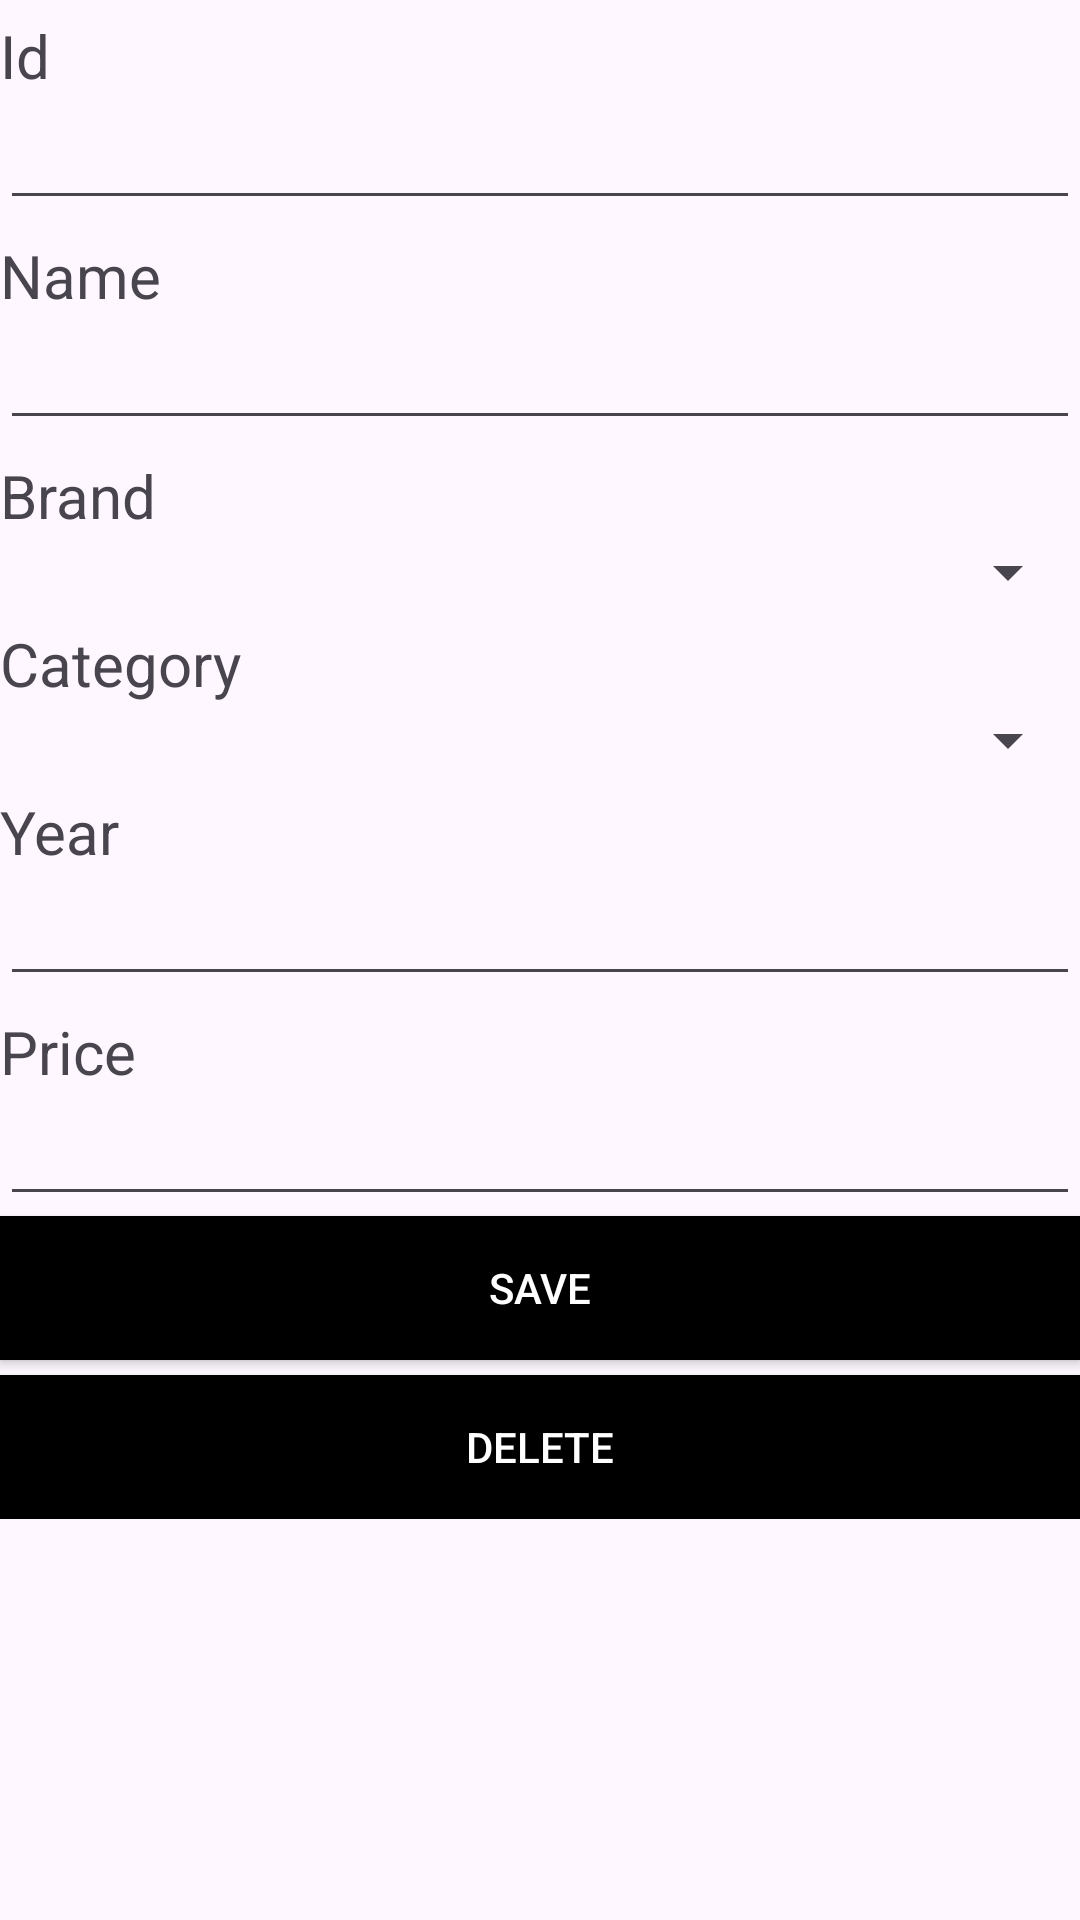

Android layout source for this screen:
<!-- AndroidManifest.xml: application theme Theme.ProjetJEEMobile -->
<!-- res/layout/activity_produit.xml -->
<?xml version="1.0" encoding="utf-8"?>
<androidx.constraintlayout.widget.ConstraintLayout xmlns:android="http://schemas.android.com/apk/res/android"
    xmlns:app="http://schemas.android.com/apk/res-auto"
    xmlns:tools="http://schemas.android.com/tools"
    android:layout_width="match_parent"
    android:layout_height="match_parent"
    tools:context=".activities.ProduitActivity">

    <ScrollView
        android:layout_width="match_parent"
        android:layout_height="match_parent">
        <LinearLayout
            android:layout_width="match_parent"
            android:layout_height="wrap_content"
            android:orientation="vertical"
            app:layout_constraintBottom_toBottomOf="parent"
            app:layout_constraintEnd_toEndOf="parent"
            app:layout_constraintStart_toStartOf="parent"
            app:layout_constraintTop_toTopOf="parent"
            >

            <TextView
                android:id="@+id/txtUId"
                android:layout_width="match_parent"
                android:layout_height="wrap_content"
                android:text="@string/id"
                android:textSize="@dimen/normalText"
                android:layout_marginTop="5dp"
                />

            <EditText
                android:id="@+id/edtUId"
                android:layout_width="match_parent"
                android:layout_height="wrap_content"
                android:inputType="number"
                />

            <TextView
                android:id="@+id/txtProduitNom"
                android:layout_width="match_parent"
                android:layout_height="wrap_content"
                android:text="@string/name"
                android:textSize="@dimen/normalText"
                android:layout_marginTop="5dp"
                />

            <EditText
                android:id="@+id/edtProduitNom"
                android:layout_width="match_parent"
                android:layout_height="wrap_content"
                />

            <TextView
                android:id="@+id/txtProduitMarque"
                android:layout_width="match_parent"
                android:layout_height="wrap_content"
                android:text="@string/marque"
                android:textSize="@dimen/normalText"
                android:layout_marginTop="5dp"
                />

            <Spinner
                android:id="@+id/marqueSpinner"
                android:layout_width="match_parent"
                android:layout_height="wrap_content" />

            <TextView
                android:id="@+id/txtProduitCategorie"
                android:layout_width="match_parent"
                android:layout_height="wrap_content"
                android:text="@string/categorie"
                android:textSize="@dimen/normalText"
                android:layout_marginTop="5dp"
                />

            <Spinner
                android:id="@+id/categorieSpinner"
                android:layout_width="match_parent"
                android:layout_height="wrap_content" />

            <TextView
                android:id="@+id/txtProduitAnneeModel"
                android:layout_width="match_parent"
                android:layout_height="wrap_content"
                android:text="@string/annee"
                android:textSize="@dimen/normalText"
                android:layout_marginTop="5dp"
                />

            <EditText
                android:id="@+id/edtProduitAnneeModel"
                android:layout_width="match_parent"
                android:layout_height="wrap_content"
                />

            <TextView
                android:id="@+id/txtProduitPrixDepart"
                android:layout_width="match_parent"
                android:layout_height="wrap_content"
                android:text="@string/prix"
                android:textSize="@dimen/normalText"
                android:layout_marginTop="5dp"
                />

            <EditText
                android:id="@+id/edtProduitPrixDepart"
                android:layout_width="match_parent"
                android:layout_height="wrap_content"
                />



            <Button
                android:id="@+id/btnSave"
                android:layout_width="match_parent"
                android:layout_height="wrap_content"
                android:text="@string/save"
                android:background="@color/black"
                android:textColor="@color/white"
                android:layout_marginBottom="5dp"
                />

            <Button
                android:id="@+id/btnDel"
                android:layout_width="match_parent"
                android:layout_height="wrap_content"
                android:text="@string/delete"
                android:background="@color/black"
                android:textColor="@color/white"
                />

        </LinearLayout>

    </ScrollView>

</androidx.constraintlayout.widget.ConstraintLayout>
<!-- resources referenced by this layout -->
<resources>
  <dimen name="normalText">20dp</dimen>
  <string name="annee">Year</string>
  <string name="categorie">Category</string>
  <string name="delete">Delete</string>
  <string name="id">Id</string>
  <string name="marque">Brand</string>
  <string name="name">Name</string>
  <string name="prix">Price</string>
  <string name="save">Save</string>
  <style name="Theme.ProjetJEEMobile" parent="Base.Theme.ProjetJEEMobile" />
  <style name="Base.Theme.ProjetJEEMobile" parent="Theme.Material3.DayNight.NoActionBar">
          
          
      </style>
  <!-- not gathered from this repository: default colours our renderer supplied (Android Studio template values) -->
  <color name="black">#FF000000</color>
  <color name="white">#FFFFFFFF</color>
</resources>
